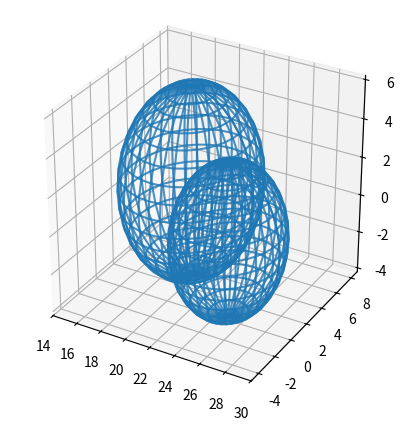

Python code for this plot:
from typing import Any
import numpy as np
import matplotlib.pyplot as plt

from itertools import product

class sphere:
    def __init__(self, x:float, y:float, z:float, r:float=1) -> None:
        polars = np.linspace(0, np.pi, 19, dtype=np.float64)
        azimuths = np.linspace(0, 2*np.pi, 37, dtype=np.float64)

        radSet = np.array(list(product(polars, azimuths))).T

        sphereX = np.cos(radSet[1])*np.sin(radSet[0]).T * r     + x
        sphereY = np.sin(radSet[1])*np.sin(radSet[0]).T * r     + y
        sphereZ = np.cos(radSet[0]).T * r    + z

        self.center = (x, y, z)
        self.r = r
        self.scatter = (
            sphereX.reshape((19, 37)), 
            sphereY.reshape((19, 37)),
            sphereZ.reshape((19, 37))
            )
        self.A = 2*x
        self.B = 2*y
        self.C = 2*z
        self.D = self.r**2 - (self.A**2 + self.B**2 + self.C**2)/4
    
    def __call__(self, *args: Any, **kwds: Any) -> tuple:
        return self.scatter

def intersection(a:sphere, b:sphere):
    print(
        a.A - b.A,
        a.B - b.B,
        a.C - b.C,
        a.D - b.D
    )



sphere1 = sphere(20, 3, 1, r=5)
sphere2 = sphere(25, 0, 0, r=4)

intersection(sphere1, sphere2)

fig, ax = plt.subplots(figsize=(5, 5), 
                       subplot_kw={"projection":"3d"})
ax.set_box_aspect((1, 1, 1))
# ax.plot_surface(*sphere(20, 0, 0, r=5), 
                # alpha=0.3)
ax.plot_wireframe(*sphere1(),
                  alpha=0.8)
ax.plot_wireframe(*sphere2(),
                  alpha=0.8)

plt.show()